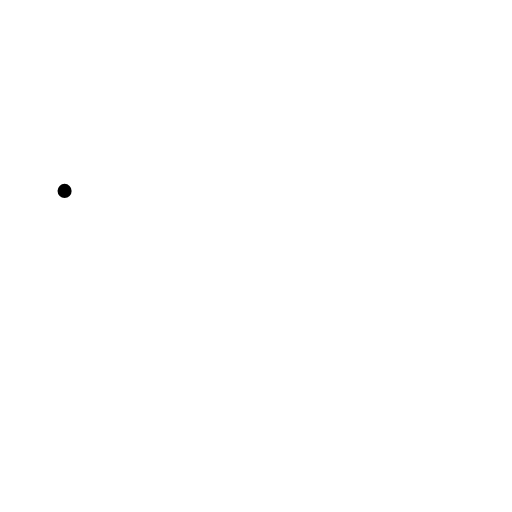
t = 0.00 s
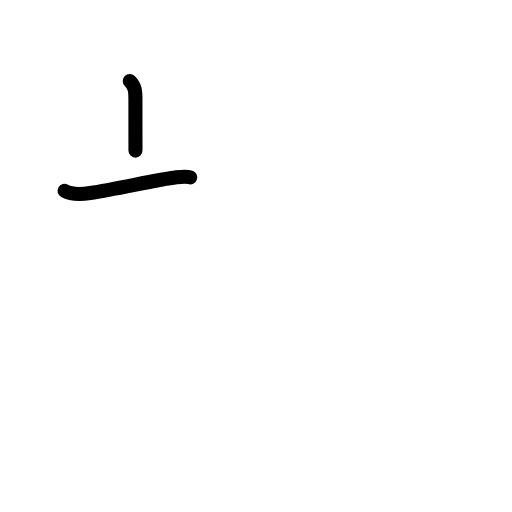
t = 1.63 s
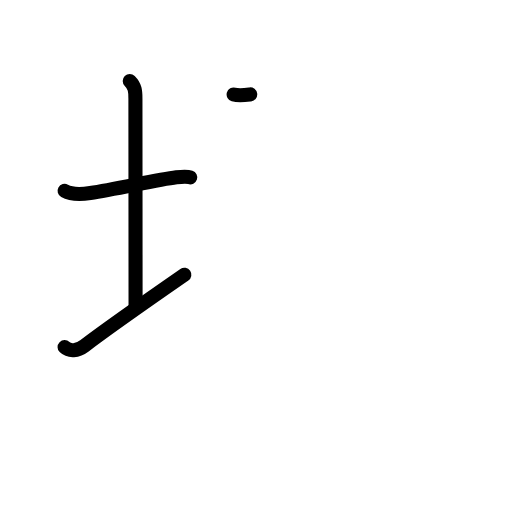
t = 3.17 s
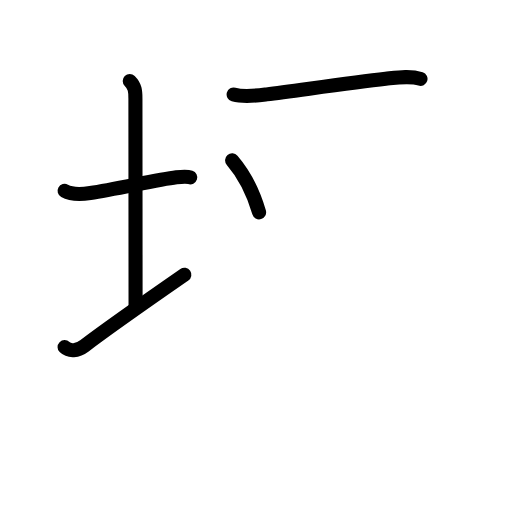
t = 4.75 s
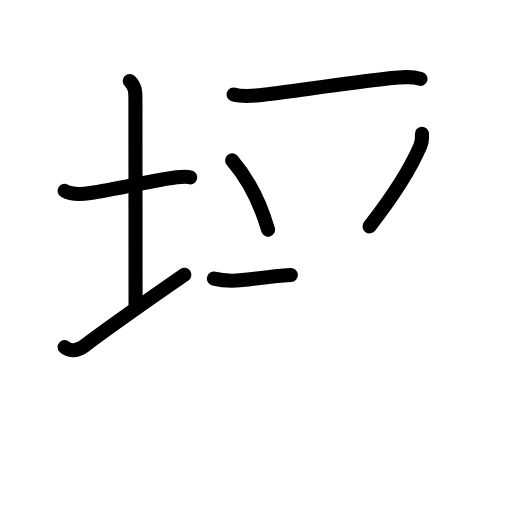
t = 6.42 s
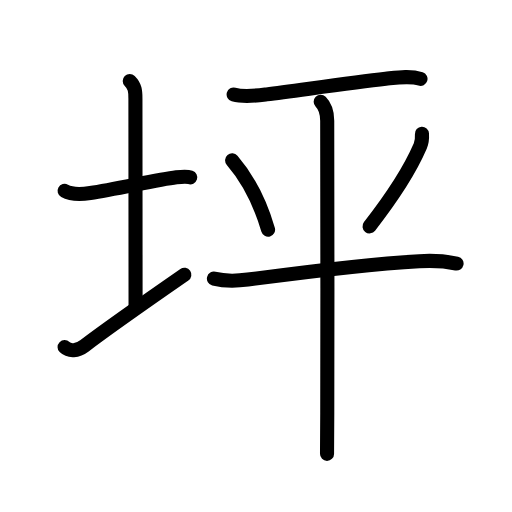
t = 8.00 s

The animated SVG that drew these frames (rendered in a browser with its animation timeline set to each time). Animation: 26 SMIL elements (animate=26); one cycle of 8.00 s.

<?xml version="1.0" encoding="UTF-8"?>
<!--
AniKanjiVG is licensed by CC-BY-SA Paul C. Sommerhoff (https://bitbucket.org/sommerhoff/anikanjivg).
AniKanjiVG uses KanjiVG which is licensed by CC-BY-SA Ulrich Apel (http://kanjivg.tagaini.net).
See also http://creativecommons.org/licenses/by-sa/3.0/
-->
<svg xmlns:kvg='http://kanjivg.tagaini.net' xmlns='http://www.w3.org/2000/svg' width='109' height='109' viewBox='0 0 109 109' style='fill:none;stroke:#000000;stroke-width:3;stroke-linecap:round;stroke-linejoin:round;' id="kvg:kanji_0576a"><g id="kvg:0576a" kvg:element="坪"><g id="kvg:0576a-g1" kvg:element="土" kvg:variant="true" kvg:position="left" kvg:radical="general"><path id="kvg:0576a-s1" kvg:type="㇐" d="M13.75,40.64c1.39,0.77,3.97,0.67,5.47,0.45c5.39-0.8,14.28-2.83,18.33-3.34c1.14-0.14,2.38-0.18,2.95,0.01"><animate attributeName="d" begin="0.0s" dur="0.3333333333333333s" from="M13.75,40.64C13.75,40.64,13.75,40.64,13.75,40.64" to="M13.75,40.64c1.39,0.77,3.97,0.67,5.47,0.45" />
<animate attributeName="d" begin="0.3333333333333333s" dur="0.3333333333333333s" from="M13.75,40.64c1.39,0.77,3.97,0.67,5.47,0.45c0,0,0,0,0,0,0" to="M13.75,40.64c1.39,0.77,3.97,0.67,5.47,0.45c5.39-0.8,14.28-2.83,18.33-3.34" />
<animate attributeName="d" begin="0.6666666666666666s" dur="0.3333333333333333s" from="M13.75,40.64c1.39,0.77,3.97,0.67,5.47,0.45c5.39-0.8,14.28-2.83,18.33-3.34c0,0,0,0,0,0,0" to="M13.75,40.64c1.39,0.77,3.97,0.67,5.47,0.45c5.39-0.8,14.28-2.83,18.33-3.34c1.14-0.14,2.38-0.18,2.95,0.01" />
</path>
<path id="kvg:0576a-s2" kvg:type="㇑a" d="M27.62,17.25c1.13,1.13,1.21,2.12,1.21,3.75c0,7.25,0.03,33.5,0.03,44.25"><animate attributeName="d" begin="1.0s" dur="0.5s" from="M27.62,17.25C27.62,17.25,27.62,17.25,27.62,17.25" to="M27.62,17.25c1.13,1.13,1.21,2.12,1.21,3.75" />
<animate attributeName="d" begin="1.5s" dur="0.5s" from="M27.62,17.25c1.13,1.13,1.21,2.12,1.21,3.75c0,0,0,0,0,0,0" to="M27.62,17.25c1.13,1.13,1.21,2.12,1.21,3.75c0,7.25,0.03,33.5,0.03,44.25" />
<animate attributeName="d" begin="0s" dur="1.0s" from="M-100,-100" to="M-100,-100" />
</path>
<path id="kvg:0576a-s3" kvg:type="㇀/㇐" d="M13.75,73.89c1,0.98,2.75,0.86,4.22-0.26c5.68-4.32,15.42-11.07,21.28-15.13"><animate attributeName="d" begin="2.0s" dur="0.5s" from="M13.75,73.89C13.75,73.89,13.75,73.89,13.75,73.89" to="M13.75,73.89c1,0.98,2.75,0.86,4.22-0.26" />
<animate attributeName="d" begin="2.5s" dur="0.5s" from="M13.75,73.89c1,0.98,2.75,0.86,4.22-0.26c0,0,0,0,0,0,0" to="M13.75,73.89c1,0.98,2.75,0.86,4.22-0.26c5.68-4.32,15.42-11.07,21.28-15.13" />
<animate attributeName="d" begin="0s" dur="2.0s" from="M-100,-100" to="M-100,-100" />
</path>
</g>
<g id="kvg:0576a-g2" kvg:element="平" kvg:position="right" kvg:phon="平"><g id="kvg:0576a-g3" kvg:element="干" kvg:part="1"><path id="kvg:0576a-s4" kvg:type="㇐" d="M49.74,20.11c2.26,0.64,5.09,0.23,7.04-0.02c6.29-0.79,17.76-2.44,25.34-3.31c2.31-0.26,5.13-0.73,7.4,0.01"><animate attributeName="d" begin="3.0s" dur="0.3333333333333333s" from="M49.74,20.11C49.74,20.11,49.74,20.11,49.74,20.11" to="M49.74,20.11c2.26,0.64,5.09,0.23,7.04-0.02" />
<animate attributeName="d" begin="3.3333333333333335s" dur="0.3333333333333333s" from="M49.74,20.11c2.26,0.64,5.09,0.23,7.04-0.02c0,0,0,0,0,0,0" to="M49.74,20.11c2.26,0.64,5.09,0.23,7.04-0.02c6.29-0.79,17.76-2.44,25.34-3.31" />
<animate attributeName="d" begin="3.6666666666666665s" dur="0.3333333333333333s" from="M49.74,20.11c2.26,0.64,5.09,0.23,7.04-0.02c6.29-0.79,17.76-2.44,25.34-3.31c0,0,0,0,0,0,0" to="M49.74,20.11c2.26,0.64,5.09,0.23,7.04-0.02c6.29-0.79,17.76-2.44,25.34-3.31c2.31-0.26,5.13-0.73,7.4,0.01" />
<animate attributeName="d" begin="0s" dur="3.0s" from="M-100,-100" to="M-100,-100" />
</path>
</g>
<path id="kvg:0576a-s5" kvg:type="㇔" d="M49.42,34.14c3.33,3.86,6.08,9.36,7.65,14.75"><animate attributeName="d" begin="4.0s" dur="1.0s" from="M49.42,34.14C49.42,34.14,49.42,34.14,49.42,34.14" to="M49.42,34.14c3.33,3.86,6.08,9.36,7.65,14.75" />
<animate attributeName="d" begin="0s" dur="4.0s" from="M-100,-100" to="M-100,-100" />
</path>
<path id="kvg:0576a-s6" kvg:type="㇒" d="M89.83,28.48c0.06,1,0.04,1.69-0.36,2.62c-2.09,4.85-5.73,10.6-10.8,17.09"><animate attributeName="d" begin="5.0s" dur="0.5s" from="M89.83,28.48C89.83,28.48,89.83,28.48,89.83,28.48" to="M89.83,28.48c0.06,1,0.04,1.69-0.36,2.62" />
<animate attributeName="d" begin="5.5s" dur="0.5s" from="M89.83,28.48c0.06,1,0.04,1.69-0.36,2.62c0,0,0,0,0,0,0" to="M89.83,28.48c0.06,1,0.04,1.69-0.36,2.62c-2.09,4.85-5.73,10.6-10.8,17.09" />
<animate attributeName="d" begin="0s" dur="5.0s" from="M-100,-100" to="M-100,-100" />
</path>
<g id="kvg:0576a-g4" kvg:element="干" kvg:part="2"><g id="kvg:0576a-g5" kvg:element="十"><path id="kvg:0576a-s7" kvg:type="㇐" d="M45.54,59.32c2.21,0.55,4.78,0.52,7.22,0.2c9.49-1.27,25.24-3.27,36.49-3.92c2.58-0.15,5.42-0.05,7.95,0.5"><animate attributeName="d" begin="6.0s" dur="0.3333333333333333s" from="M45.54,59.32C45.54,59.32,45.54,59.32,45.54,59.32" to="M45.54,59.32c2.21,0.55,4.78,0.52,7.22,0.2" />
<animate attributeName="d" begin="6.333333333333333s" dur="0.3333333333333333s" from="M45.54,59.32c2.21,0.55,4.78,0.52,7.22,0.2c0,0,0,0,0,0,0" to="M45.54,59.32c2.21,0.55,4.78,0.52,7.22,0.2c9.49-1.27,25.24-3.27,36.49-3.92" />
<animate attributeName="d" begin="6.666666666666667s" dur="0.3333333333333333s" from="M45.54,59.32c2.21,0.55,4.78,0.52,7.22,0.2c9.49-1.27,25.24-3.27,36.49-3.92c0,0,0,0,0,0,0" to="M45.54,59.32c2.21,0.55,4.78,0.52,7.22,0.2c9.49-1.27,25.24-3.27,36.49-3.92c2.58-0.15,5.42-0.05,7.95,0.5" />
<animate attributeName="d" begin="0s" dur="6.0s" from="M-100,-100" to="M-100,-100" />
</path>
<path id="kvg:0576a-s8" kvg:type="㇑" d="M68.27,21.66c1.1,1.1,1.39,2.34,1.39,4.03c0,0.78,0.09,43.3,0.01,62.3c-0.02,4.38-0.04,7.52-0.05,8.63"><animate attributeName="d" begin="7.0s" dur="0.3333333333333333s" from="M68.27,21.66C68.27,21.66,68.27,21.66,68.27,21.66" to="M68.27,21.66c1.1,1.1,1.39,2.34,1.39,4.03" />
<animate attributeName="d" begin="7.333333333333333s" dur="0.3333333333333333s" from="M68.27,21.66c1.1,1.1,1.39,2.34,1.39,4.03c0,0,0,0,0,0,0" to="M68.27,21.66c1.1,1.1,1.39,2.34,1.39,4.03c0,0.78,0.09,43.3,0.01,62.3" />
<animate attributeName="d" begin="7.666666666666667s" dur="0.3333333333333333s" from="M68.27,21.66c1.1,1.1,1.39,2.34,1.39,4.03c0,0.78,0.09,43.3,0.01,62.3c0,0,0,0,0,0,0" to="M68.27,21.66c1.1,1.1,1.39,2.34,1.39,4.03c0,0.78,0.09,43.3,0.01,62.3c-0.02,4.38-0.04,7.52-0.05,8.63" />
<animate attributeName="d" begin="0s" dur="7.0s" from="M-100,-100" to="M-100,-100" />
</path>
</g>
</g>
</g>
</g>
</svg>
